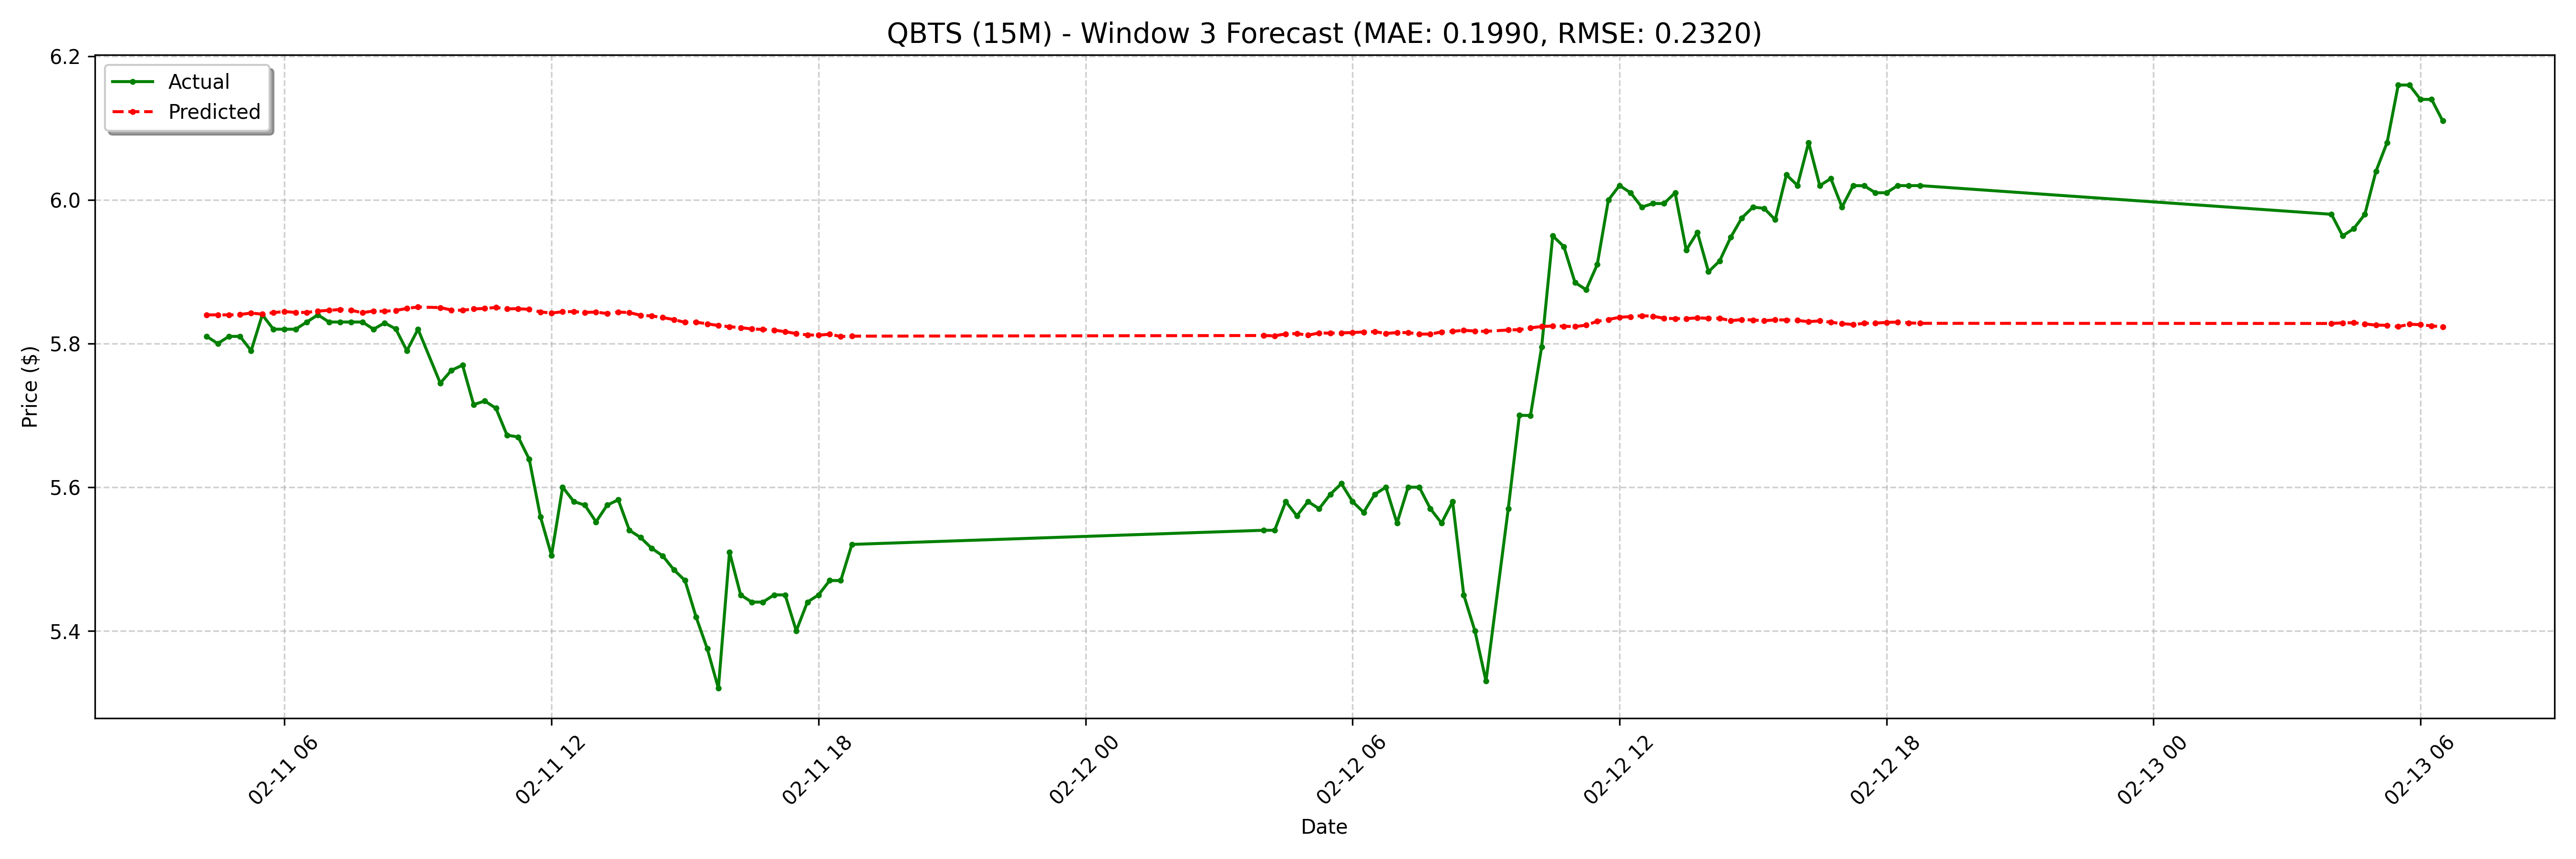

Data behind this chart, as committed beside it:
date, actual, forecast
2025-02-11 04:15:00-05:00, 5.81, 5.84
2025-02-11 04:30:00-05:00, 5.8, 5.84
2025-02-11 04:45:00-05:00, 5.81, 5.84
2025-02-11 05:00:00-05:00, 5.81, 5.84
2025-02-11 05:15:00-05:00, 5.79, 5.842
2025-02-11 05:30:00-05:00, 5.84, 5.841
2025-02-11 05:45:00-05:00, 5.82, 5.843
2025-02-11 06:00:00-05:00, 5.82, 5.845
2025-02-11 06:15:00-05:00, 5.82, 5.843
2025-02-11 06:30:00-05:00, 5.83, 5.843
2025-02-11 06:45:00-05:00, 5.84, 5.845
2025-02-11 07:00:00-05:00, 5.83, 5.846
2025-02-11 07:15:00-05:00, 5.83, 5.847
2025-02-11 07:30:00-05:00, 5.83, 5.846
2025-02-11 07:45:00-05:00, 5.83, 5.843
2025-02-11 08:00:00-05:00, 5.82, 5.845
2025-02-11 08:15:00-05:00, 5.829, 5.845
2025-02-11 08:30:00-05:00, 5.82, 5.846
2025-02-11 08:45:00-05:00, 5.79, 5.849
2025-02-11 09:00:00-05:00, 5.82, 5.851
2025-02-11 09:30:00-05:00, 5.745, 5.85
2025-02-11 09:45:00-05:00, 5.763, 5.847
2025-02-11 10:00:00-05:00, 5.77, 5.846
2025-02-11 10:15:00-05:00, 5.715, 5.848
2025-02-11 10:30:00-05:00, 5.72, 5.849
2025-02-11 10:45:00-05:00, 5.71, 5.85
2025-02-11 11:00:00-05:00, 5.672, 5.848
2025-02-11 11:15:00-05:00, 5.67, 5.849
2025-02-11 11:30:00-05:00, 5.639, 5.848
2025-02-11 11:45:00-05:00, 5.559, 5.844
2025-02-11 12:00:00-05:00, 5.505, 5.842
2025-02-11 12:15:00-05:00, 5.6, 5.844
2025-02-11 12:30:00-05:00, 5.58, 5.845
2025-02-11 12:45:00-05:00, 5.575, 5.843
2025-02-11 13:00:00-05:00, 5.552, 5.844
2025-02-11 13:15:00-05:00, 5.575, 5.842
2025-02-11 13:30:00-05:00, 5.582, 5.844
2025-02-11 13:45:00-05:00, 5.54, 5.843
2025-02-11 14:00:00-05:00, 5.53, 5.839
2025-02-11 14:15:00-05:00, 5.515, 5.838
2025-02-11 14:30:00-05:00, 5.504, 5.836
2025-02-11 14:45:00-05:00, 5.485, 5.833
2025-02-11 15:00:00-05:00, 5.47, 5.83
2025-02-11 15:15:00-05:00, 5.419, 5.83
2025-02-11 15:30:00-05:00, 5.375, 5.828
2025-02-11 15:45:00-05:00, 5.32, 5.825
2025-02-11 16:00:00-05:00, 5.51, 5.823
2025-02-11 16:15:00-05:00, 5.45, 5.822
2025-02-11 16:30:00-05:00, 5.44, 5.82
2025-02-11 16:45:00-05:00, 5.44, 5.82
2025-02-11 17:00:00-05:00, 5.45, 5.819
2025-02-11 17:15:00-05:00, 5.45, 5.817
2025-02-11 17:30:00-05:00, 5.4, 5.814
2025-02-11 17:45:00-05:00, 5.44, 5.812
2025-02-11 18:00:00-05:00, 5.45, 5.812
2025-02-11 18:15:00-05:00, 5.47, 5.813
2025-02-11 18:30:00-05:00, 5.47, 5.81
2025-02-11 18:45:00-05:00, 5.52, 5.81
2025-02-12 04:00:00-05:00, 5.54, 5.811
2025-02-12 04:15:00-05:00, 5.54, 5.811
... 68 more rows
